Dataset: dataset (GitHub, xsrajasso/arboles). Classes: green, ground, leafless, red, yellow.

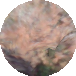
Label: red

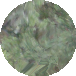
Label: green

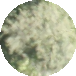
Label: green

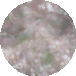
Label: ground

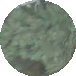
Label: green

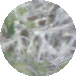
Label: leafless
